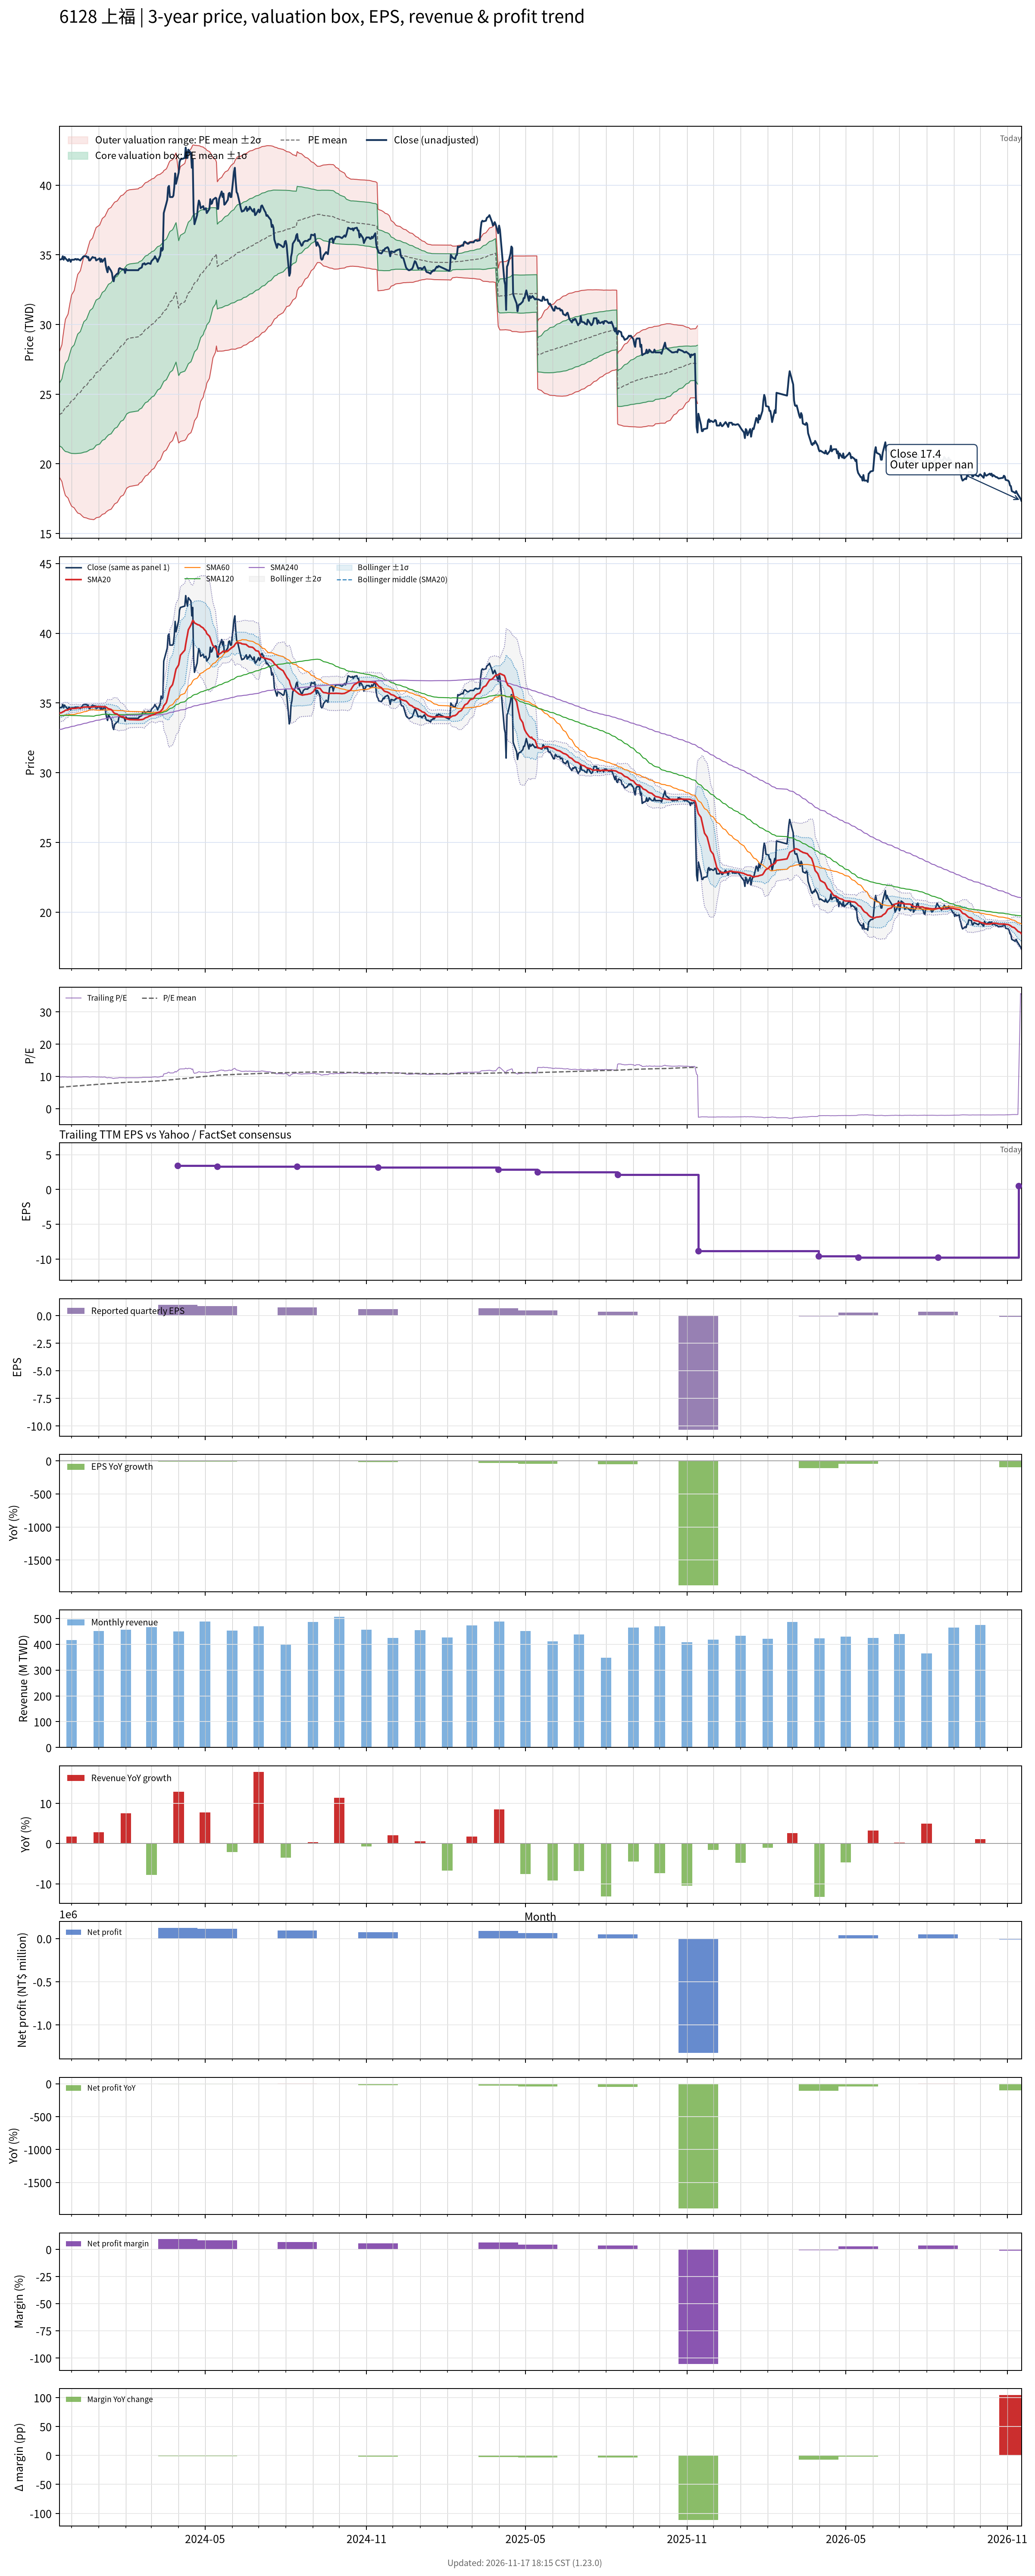

Source data for this figure (header and first rows):
# chart-version: skill-stock-dynamic-val…
date, close, available_date, period_end, eps, ttm_eps, pe, pe_mean, pe_std, price_m2, price_m1, price_mean, price_p1, price_p2, forward_eps, forward_pe, forward_pe_mean, forward_pe_std, forward_price_m2, forward_price_m1, forward_price_mean, forward_price_p1, forward_price_p2, sma20
2023-11-17, 34.65, 2023-11-14, 2023-09-30, 0.73, 3.54, 9.788, 6.649, 0.6324, 19.06, 21.3, 23.54, 25.78, 28.01, , , , , , , , , , 34.27
2023-11-20, 34.7, 2023-11-14, 2023-09-30, 0.73, 3.54, 9.802, 6.678, 0.6939, 18.73, 21.18, 23.64, 26.1, 28.55, , , , , , , , , , 34.31
2023-11-21, 34.9, 2023-11-14, 2023-09-30, 0.73, 3.54, 9.859, 6.708, 0.7514, 18.42, 21.08, 23.74, 26.4, 29.06, , , , , , , , , , 34.37
2023-11-22, 34.65, 2023-11-14, 2023-09-30, 0.73, 3.54, 9.788, 6.736, 0.8015, 18.17, 21.01, 23.85, 26.68, 29.52, , , , , , , , , , 34.38
2023-11-23, 34.85, 2023-11-14, 2023-09-30, 0.73, 3.54, 9.845, 6.765, 0.8495, 17.93, 20.94, 23.95, 26.96, 29.96, , , , , , , , , , 34.43
2023-11-24, 34.75, 2023-11-14, 2023-09-30, 0.73, 3.54, 9.816, 6.794, 0.8931, 17.73, 20.89, 24.05, 27.21, 30.37, , , , , , , , , , 34.48
2023-11-27, 34.55, 2023-11-14, 2023-09-30, 0.73, 3.54, 9.76, 6.822, 0.9326, 17.55, 20.85, 24.15, 27.45, 30.75, , , , , , , , , , 34.5
2023-11-28, 34.7, 2023-11-14, 2023-09-30, 0.73, 3.54, 9.802, 6.85, 0.9706, 17.38, 20.81, 24.25, 27.69, 31.12, , , , , , , , , , 34.55
2023-11-29, 34.65, 2023-11-14, 2023-09-30, 0.73, 3.54, 9.788, 6.878, 1.006, 17.23, 20.79, 24.35, 27.91, 31.47, , , , , , , , , , 34.58
2023-11-30, 34.5, 2023-11-14, 2023-09-30, 0.73, 3.54, 9.746, 6.906, 1.039, 17.09, 20.77, 24.45, 28.12, 31.8, , , , , , , , , , 34.59
2023-12-01, 34.65, 2023-11-14, 2023-09-30, 0.73, 3.54, 9.788, 6.933, 1.071, 16.96, 20.75, 24.54, 28.33, 32.12, , , , , , , , , , 34.6
2023-12-04, 34.65, 2023-11-14, 2023-09-30, 0.73, 3.54, 9.788, 6.961, 1.101, 16.85, 20.74, 24.64, 28.54, 32.44, , , , , , , , , , 34.6
2023-12-05, 34.7, 2023-11-14, 2023-09-30, 0.73, 3.54, 9.802, 6.989, 1.13, 16.74, 20.74, 24.74, 28.74, 32.74, , , , , , , , , , 34.61
2023-12-06, 34.7, 2023-11-14, 2023-09-30, 0.73, 3.54, 9.802, 7.017, 1.157, 16.65, 20.74, 24.84, 28.94, 33.04, , , , , , , , , , 34.62
2023-12-07, 34.65, 2023-11-14, 2023-09-30, 0.73, 3.54, 9.788, 7.045, 1.184, 16.56, 20.75, 24.94, 29.13, 33.32, , , , , , , , , , 34.63
2023-12-08, 34.7, 2023-11-14, 2023-09-30, 0.73, 3.54, 9.802, 7.072, 1.209, 16.48, 20.76, 25.04, 29.32, 33.6, , , , , , , , , , 34.65
2023-12-11, 34.6, 2023-11-14, 2023-09-30, 0.73, 3.54, 9.774, 7.099, 1.233, 16.4, 20.77, 25.13, 29.5, 33.86, , , , , , , , , , 34.65
2023-12-12, 34.7, 2023-11-14, 2023-09-30, 0.73, 3.54, 9.802, 7.126, 1.257, 16.33, 20.78, 25.23, 29.67, 34.12, , , , , , , , , , 34.66
2023-12-13, 34.75, 2023-11-14, 2023-09-30, 0.73, 3.54, 9.816, 7.153, 1.279, 16.27, 20.79, 25.32, 29.85, 34.38, , , , , , , , , , 34.67
2023-12-14, 34.85, 2023-11-14, 2023-09-30, 0.73, 3.54, 9.845, 7.181, 1.301, 16.21, 20.81, 25.42, 30.03, 34.63, , , , , , , , , , 34.69
2023-12-15, 34.9, 2023-11-14, 2023-09-30, 0.73, 3.54, 9.859, 7.209, 1.322, 16.16, 20.84, 25.52, 30.2, 34.88, , , , , , , , , , 34.7
2023-12-18, 34.9, 2023-11-14, 2023-09-30, 0.73, 3.54, 9.859, 7.238, 1.342, 16.12, 20.87, 25.62, 30.37, 35.12, , , , , , , , , , 34.72
2023-12-19, 34.8, 2023-11-14, 2023-09-30, 0.73, 3.54, 9.831, 7.266, 1.36, 16.09, 20.91, 25.72, 30.54, 35.35, , , , , , , , , , 34.71
2023-12-20, 34.85, 2023-11-14, 2023-09-30, 0.73, 3.54, 9.845, 7.295, 1.378, 16.06, 20.94, 25.82, 30.7, 35.58, , , , , , , , , , 34.72
2023-12-21, 34.6, 2023-11-14, 2023-09-30, 0.73, 3.54, 9.774, 7.322, 1.395, 16.05, 20.98, 25.92, 30.86, 35.79, , , , , , , , , , 34.71
2023-12-22, 34.6, 2023-11-14, 2023-09-30, 0.73, 3.54, 9.774, 7.35, 1.41, 16.03, 21.03, 26.02, 31.01, 36, , , , , , , , , , 34.7
2023-12-25, 34.85, 2023-11-14, 2023-09-30, 0.73, 3.54, 9.845, 7.377, 1.427, 16.01, 21.06, 26.11, 31.16, 36.22, , , , , , , , , , 34.72
2023-12-26, 34.8, 2023-11-14, 2023-09-30, 0.73, 3.54, 9.831, 7.404, 1.442, 16, 21.1, 26.21, 31.32, 36.42, , , , , , , , , , 34.72
2023-12-27, 34.8, 2023-11-14, 2023-09-30, 0.73, 3.54, 9.831, 7.435, 1.454, 16.03, 21.17, 26.32, 31.47, 36.61, , , , , , , , , , 34.73
2023-12-28, 34.8, 2023-11-14, 2023-09-30, 0.73, 3.54, 9.831, 7.467, 1.464, 16.07, 21.25, 26.43, 31.62, 36.8, , , , , , , , , , 34.74
2023-12-29, 34.6, 2023-11-14, 2023-09-30, 0.73, 3.54, 9.774, 7.5, 1.471, 16.13, 21.34, 26.55, 31.76, 36.97, , , , , , , , , , 34.74
2024-01-02, 34.75, 2023-11-14, 2023-09-30, 0.73, 3.54, 9.816, 7.532, 1.48, 16.19, 21.43, 26.66, 31.9, 37.14, , , , , , , , , , 34.74
2024-01-03, 34.5, 2023-11-14, 2023-09-30, 0.73, 3.54, 9.746, 7.563, 1.486, 16.25, 21.51, 26.77, 32.04, 37.3, , , , , , , , , , 34.73
2024-01-04, 34.7, 2023-11-14, 2023-09-30, 0.73, 3.54, 9.802, 7.595, 1.493, 16.31, 21.6, 26.89, 32.17, 37.46, , , , , , , , , , 34.73
2024-01-05, 34.5, 2023-11-14, 2023-09-30, 0.73, 3.54, 9.746, 7.625, 1.5, 16.38, 21.69, 26.99, 32.3, 37.61, , , , , , , , , , 34.73
2024-01-08, 34.75, 2023-11-14, 2023-09-30, 0.73, 3.54, 9.816, 7.656, 1.506, 16.44, 21.77, 27.1, 32.44, 37.77, , , , , , , , , , 34.73
2024-01-09, 34.25, 2023-11-14, 2023-09-30, 0.73, 3.54, 9.675, 7.687, 1.51, 16.52, 21.87, 27.21, 32.56, 37.9, , , , , , , , , , 34.71
2024-01-10, 33.95, 2023-11-14, 2023-09-30, 0.73, 3.54, 9.59, 7.714, 1.515, 16.58, 21.94, 27.31, 32.67, 38.03, , , , , , , , , , 34.67
2024-01-11, 33.75, 2023-11-14, 2023-09-30, 0.73, 3.54, 9.534, 7.738, 1.521, 16.63, 22.01, 27.39, 32.77, 38.16, , , , , , , , , , 34.62
2024-01-12, 34.15, 2023-11-14, 2023-09-30, 0.73, 3.54, 9.647, 7.764, 1.527, 16.68, 22.08, 27.48, 32.89, 38.29, , , , , , , , , , 34.59
2024-01-15, 33.85, 2023-11-14, 2023-09-30, 0.73, 3.54, 9.562, 7.79, 1.53, 16.75, 22.16, 27.58, 32.99, 38.41, , , , , , , , , , 34.54
2024-01-16, 33.7, 2023-11-14, 2023-09-30, 0.73, 3.54, 9.52, 7.817, 1.531, 16.83, 22.25, 27.67, 33.09, 38.52, , , , , , , , , , 34.48
2024-01-17, 33.25, 2023-11-14, 2023-09-30, 0.73, 3.54, 9.393, 7.844, 1.531, 16.93, 22.35, 27.77, 33.19, 38.61, , , , , , , , , , 34.4
2024-01-18, 33.1, 2023-11-14, 2023-09-30, 0.73, 3.54, 9.35, 7.869, 1.53, 17.02, 22.44, 27.86, 33.27, 38.69, , , , , , , , , , 34.31
2024-01-19, 33.45, 2023-11-14, 2023-09-30, 0.73, 3.54, 9.449, 7.896, 1.529, 17.12, 22.54, 27.95, 33.37, 38.78, , , , , , , , , , 34.26
2024-01-22, 33.65, 2023-11-14, 2023-09-30, 0.73, 3.54, 9.506, 7.924, 1.528, 17.23, 22.64, 28.05, 33.46, 38.87, , , , , , , , , , 34.21
2024-01-23, 33.65, 2023-11-14, 2023-09-30, 0.73, 3.54, 9.506, 7.952, 1.527, 17.34, 22.74, 28.15, 33.55, 38.96, , , , , , , , , , 34.15
2024-01-24, 34, 2023-11-14, 2023-09-30, 0.73, 3.54, 9.605, 7.98, 1.525, 17.45, 22.85, 28.25, 33.65, 39.05, , , , , , , , , , 34.11
2024-01-25, 34.05, 2023-11-14, 2023-09-30, 0.73, 3.54, 9.619, 8.008, 1.525, 17.55, 22.95, 28.35, 33.74, 39.14, , , , , , , , , , 34.07
2024-01-26, 34, 2023-11-14, 2023-09-30, 0.73, 3.54, 9.605, 8.035, 1.524, 17.66, 23.05, 28.44, 33.84, 39.23, , , , , , , , , , 34.03
2024-01-29, 33.95, 2023-11-14, 2023-09-30, 0.73, 3.54, 9.59, 8.062, 1.522, 17.76, 23.15, 28.54, 33.93, 39.32, , , , , , , , , , 34
2024-01-30, 33.95, 2023-11-14, 2023-09-30, 0.73, 3.54, 9.59, 8.09, 1.52, 17.88, 23.26, 28.64, 34.02, 39.4, , , , , , , , , , 33.96
2024-01-31, 33.7, 2023-11-14, 2023-09-30, 0.73, 3.54, 9.52, 8.118, 1.515, 18.01, 23.37, 28.74, 34.1, 39.46, , , , , , , , , , 33.92
2024-02-01, 34, 2023-11-14, 2023-09-30, 0.73, 3.54, 9.605, 8.147, 1.509, 18.15, 23.5, 28.84, 34.18, 39.53, , , , , , , , , , 33.88
2024-02-02, 33.9, 2023-11-14, 2023-09-30, 0.73, 3.54, 9.576, 8.173, 1.507, 18.26, 23.6, 28.93, 34.27, 39.6, , , , , , , , , , 33.85
2024-02-05, 33.9, 2023-11-14, 2023-09-30, 0.73, 3.54, 9.576, 8.199, 1.504, 18.38, 23.7, 29.02, 34.35, 39.67, , , , , , , , , , 33.81
2024-02-15, 33.9, 2023-11-14, 2023-09-30, 0.73, 3.54, 9.576, 8.225, 1.501, 18.49, 23.8, 29.12, 34.43, 39.74, , , , , , , , , , 33.79
2024-02-16, 34, 2023-11-14, 2023-09-30, 0.73, 3.54, 9.605, 8.251, 1.497, 18.61, 23.91, 29.21, 34.51, 39.81, , , , , , , , , , 33.8
2024-02-19, 34.1, 2023-11-14, 2023-09-30, 0.73, 3.54, 9.633, 8.277, 1.494, 18.73, 24.01, 29.3, 34.59, 39.88, , , , , , , , , , 33.81
... 667 more rows
